Run: headless pygame with SDL's dummy video driver; simulated clock (each Clock.tick advances the game by its frame time, no real sleeping); random seed 0; keys injected as events and as key.get_pressed() state; no mouse input.
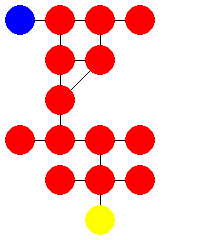
Frame 1 of 4 · flips 1–60 · no input
Frame 2 of 4 · flips 61–180 · tapped SPACE, RETURN · held RIGHT (→), D · screen unchanged from frame 1, image omitted
Frame 3 of 4 · flips 181–300 · held DOWN (↓), S · screen unchanged from frame 2, image omitted
Frame 4 of 4 · flips 301–420 · held LEFT (←), A, UP (↑), W · screen unchanged from frame 3, image omitted

The pygame program that drew these frames:

import pygame
import time

# Represent the graph in the code with node positions
graph = {
    'A': {'connections': ['B'], 'position': (0, 0)},
    'B': {'connections': ['A', 'C', 'E'], 'position': (1, 0)},
    'C': {'connections': ['B', 'D', 'G'], 'position': (2, 0)},
    'D': {'connections': ['C'], 'position': (3, 0)},
    'E': {'connections': ['B', 'F', 'G'], 'position': (1, 1)},
    'F': {'connections': ['E', 'G', 'H'], 'position': (1, 2)},
    'G': {'connections': ['C', 'E', 'F'], 'position': (2, 1)},
    'H': {'connections': ['F', 'I', 'J'], 'position': (1, 3)},
    'I': {'connections': ['H'], 'position': (0, 3)},
    'J': {'connections': ['H', 'K', 'L'], 'position': (2, 3)},
    'K': {'connections': ['J'], 'position': (3, 3)},
    'L': {'connections': ['J', 'M', 'N', 'O'], 'position': (2, 4)},
    'M': {'connections': ['L'], 'position': (1, 4)},
    'N': {'connections': ['L'], 'position': (3, 4)},
    'O': {'connections': ['L'], 'position': (2, 5)}
}

start = 'A'
goal = 'O'

# Modified DFS function to be generator-based


def dfs(graph, node):
    visited = []
    stack = [node]

    while stack:
        current = stack.pop()
        if current not in visited:
            visited.append(current)
            yield current  # Yield the node being visited
            for neighbour in graph[current]['connections']:
                stack.append(neighbour)


# Initialize DFS
dfs_gen = dfs(graph, start)

# Pygame setup
pygame.init()
CELL_SIZE = 40
SCREEN_WIDTH = CELL_SIZE * 5  # Assuming 5x5 maze for simplicity
SCREEN_HEIGHT = CELL_SIZE * 6
screen = pygame.display.set_mode((SCREEN_WIDTH, SCREEN_HEIGHT))
pygame.display.set_caption('Graph Traversal')

COLORS = {
    'node': (0, 255, 0),
    'visited': (255, 0, 0),
    'start': (0, 0, 255),
    'goal': (255, 255, 0)
}


def draw_graph():
    screen.fill((255, 255, 255))

    # Draw connections first
    for node, data in graph.items():
        x1, y1 = data['position']
        for connection in data['connections']:
            x2, y2 = graph[connection]['position']
            pygame.draw.line(screen, (0, 0, 0), (x1 * CELL_SIZE + CELL_SIZE // 2, y1 * CELL_SIZE +
                             CELL_SIZE // 2), (x2 * CELL_SIZE + CELL_SIZE // 2, y2 * CELL_SIZE + CELL_SIZE // 2))

    # Draw nodes
    for node, data in graph.items():
        color = COLORS['node']
        if node in visited_nodes:
            color = COLORS['visited']
        if node == start:
            color = COLORS['start']
        elif node == goal:
            color = COLORS['goal']

        x, y = data['position']
        pygame.draw.circle(screen, color, (x * CELL_SIZE +
                           CELL_SIZE // 2, y * CELL_SIZE + CELL_SIZE // 2), 15)


visited_nodes = []

running = True
while running:
    try:
        # Proceed to next step in DFS
        visited_nodes.append(next(dfs_gen))
    except StopIteration:
        # DFS complete
        pass

    draw_graph()
    pygame.display.update()
    time.sleep(1000)  # Pause to show the step visually

    for event in pygame.event.get():
        if event.type == pygame.QUIT:
            running = False

pygame.quit()
